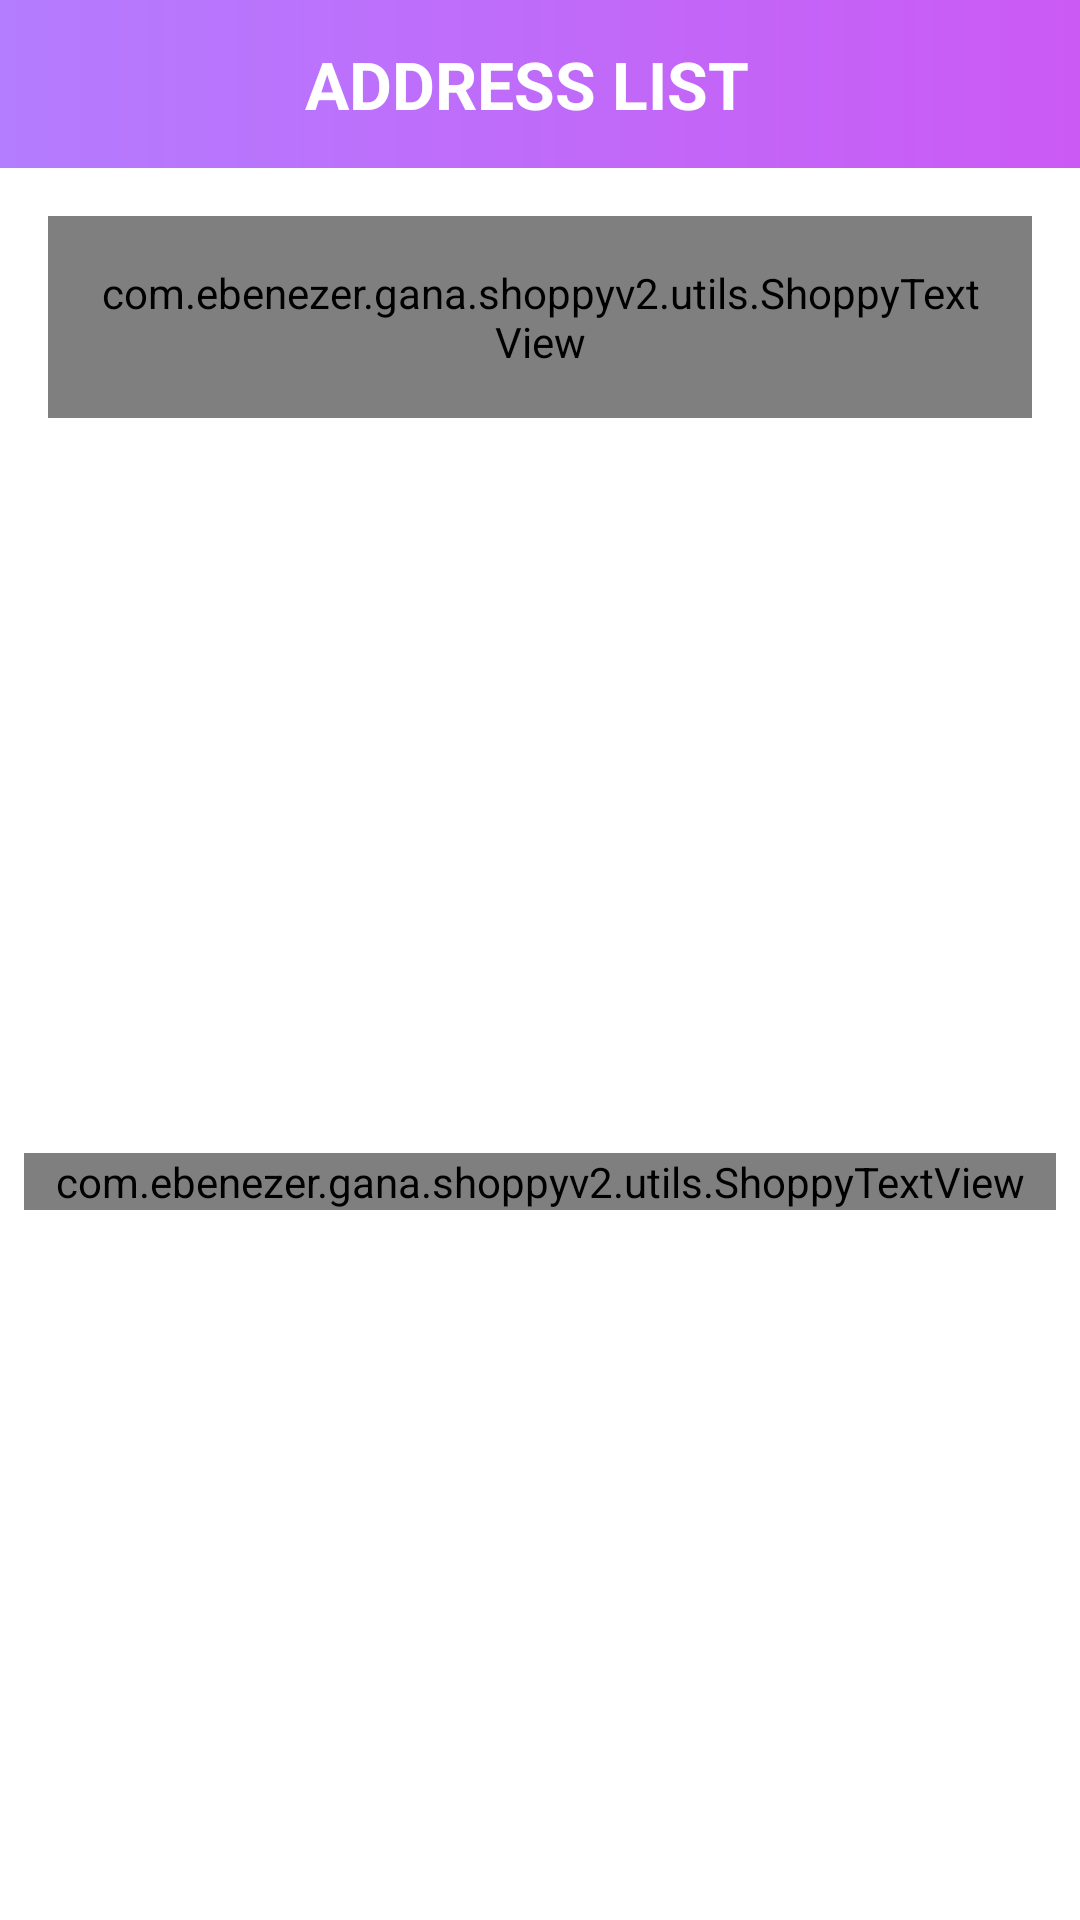

Layout XML and referenced resources for this Android screen:
<!-- AndroidManifest.xml: activity theme Theme.Shoppy.NoActionBar -->
<!-- res/layout/activity_address_list.xml -->
<?xml version="1.0" encoding="utf-8"?>
<androidx.constraintlayout.widget.ConstraintLayout xmlns:android="http://schemas.android.com/apk/res/android"
    xmlns:app="http://schemas.android.com/apk/res-auto"
    xmlns:tools="http://schemas.android.com/tools"
    android:layout_width="match_parent"
    android:layout_height="match_parent"
    tools:context=".ui.activities.AddressListActivity">

    <androidx.appcompat.widget.Toolbar
        android:id="@+id/toolbar_address_list_activity"
        android:layout_width="match_parent"
        android:layout_height="?attr/actionBarSize"
        android:background="@drawable/app_gradient_color_background"
        app:layout_constraintEnd_toEndOf="parent"
        app:layout_constraintStart_toStartOf="parent"
        app:layout_constraintTop_toTopOf="parent">

        <TextView
            android:id="@+id/tv_title"
            android:layout_width="match_parent"
            android:layout_height="match_parent"
            android:gravity="center"
            android:paddingStart="@dimen/toolbar_title_paddingStart"
            android:paddingEnd="0dp"
            android:text="@string/title_address_list"
            android:textColor="@color/white"
            android:textSize="@dimen/toolbar_title_text_size"
            android:textStyle="bold" />

    </androidx.appcompat.widget.Toolbar>

    <com.ebenezer.gana.shoppyv2.utils.ShoppyTextView
        android:id="@+id/tv_add_address"
        android:layout_width="match_parent"
        android:layout_height="wrap_content"
        android:layout_margin="@dimen/btn_add_address_margin"
        android:background="@drawable/item_primary_color_border_background"
        android:foreground="?attr/selectableItemBackground"
        android:gravity="center"
        android:padding="@dimen/btn_add_address_padding"
        android:text="@string/lbL_add_address"
        android:textColor="@color/colorPrimary"
        android:textSize="@dimen/add_address_textSize"
        app:layout_constraintEnd_toEndOf="parent"
        app:layout_constraintStart_toStartOf="parent"
        app:layout_constraintTop_toBottomOf="@id/toolbar_address_list_activity" />

    <androidx.recyclerview.widget.RecyclerView
        android:id="@+id/rv_address_list"
        android:layout_width="0dp"
        android:layout_height="0dp"
        android:layout_marginTop="@dimen/rv_address_list_marginTop"
        android:visibility="gone"
        app:layout_constraintBottom_toBottomOf="parent"
        app:layout_constraintEnd_toEndOf="parent"
        app:layout_constraintStart_toStartOf="parent"
        app:layout_constraintTop_toBottomOf="@id/tv_add_address" />

    <com.ebenezer.gana.shoppyv2.utils.ShoppyTextView
        android:id="@+id/tv_no_address_found"
        android:layout_width="match_parent"
        android:layout_height="wrap_content"
        android:layout_marginStart="8dp"
        android:layout_marginTop="8dp"
        android:layout_marginEnd="8dp"
        android:text="@string/no_address_found"
        android:textAlignment="center"
        android:textColor="@color/colorSecondaryText"
        android:textSize="@dimen/no_data_found_textSize"
        app:layout_constraintBottom_toBottomOf="parent"
        app:layout_constraintEnd_toEndOf="parent"
        app:layout_constraintStart_toStartOf="parent"
        app:layout_constraintTop_toBottomOf="@id/tv_add_address" />

</androidx.constraintlayout.widget.ConstraintLayout>
<!-- resources referenced by this layout -->
<resources>
  <color name="colorPrimary">#7c4dff</color>
  <color name="colorSecondaryText">#989898</color>
  <color name="white">#FFFFFFFF</color>
  <dimen name="add_address_textSize">18sp</dimen>
  <dimen name="btn_add_address_margin">16dp</dimen>
  <dimen name="btn_add_address_padding">16dp</dimen>
  <dimen name="no_data_found_textSize">24sp</dimen>
  <dimen name="rv_address_list_marginTop">16dp</dimen>
  <dimen name="toolbar_title_paddingStart">-25dp</dimen>
  <dimen name="toolbar_title_text_size">22sp</dimen>
  <!-- drawable app_gradient_color_background (drawable) -->
  <?xml version="1.0" encoding="utf-8"?>
  <shape xmlns:android="http://schemas.android.com/apk/res/android"
      android:shape="rectangle">
  
      <gradient
          android:angle="360"
          android:endColor="#CB5AF4"
          android:startColor="#b47cff"
          android:type="linear" />
  
  </shape>
  <!-- drawable item_primary_color_border_background (drawable) -->
  <?xml version="1.0" encoding="utf-8"?>
  <shape xmlns:android="http://schemas.android.com/apk/res/android"
      android:shape="rectangle">
  
      <solid android:color="@color/white" />
  
      <stroke
          android:width="@dimen/grey_border_stroke_size"
          android:color="@color/colorPrimary" />
  
      <corners android:radius="@dimen/grey_border_radius" />
  </shape>
  <string name="lbL_add_address">Add Address</string>
  <string name="no_address_found">No Address Found!</string>
  <string name="title_address_list">ADDRESS LIST</string>
  <style name="Theme.Shoppy.NoActionBar">
          <item name="windowActionBar">false</item>
          <item name="windowNoTitle">true</item>
      </style>
  <dimen name="grey_border_stroke_size">1dp</dimen>
  <dimen name="grey_border_radius">2dp</dimen>
</resources>
